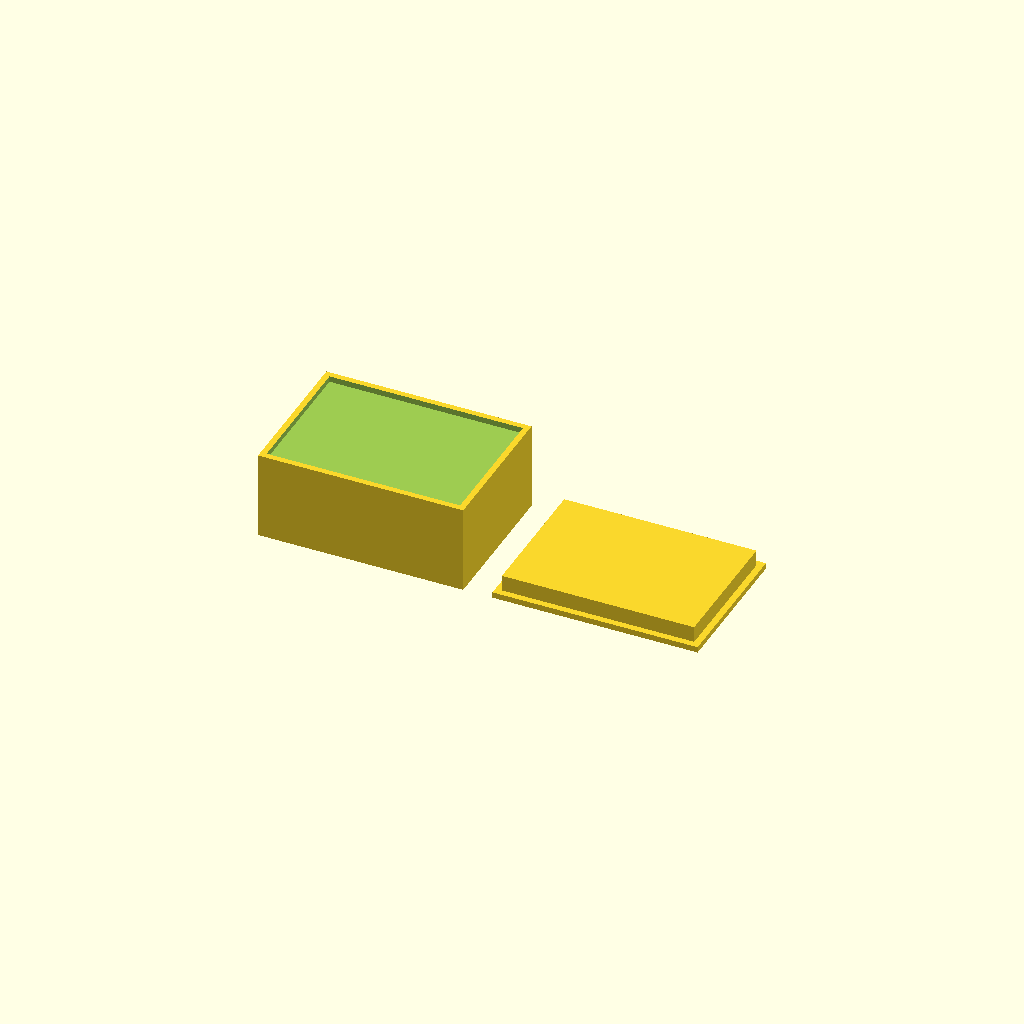
Cell 1: the model at its default parameters.
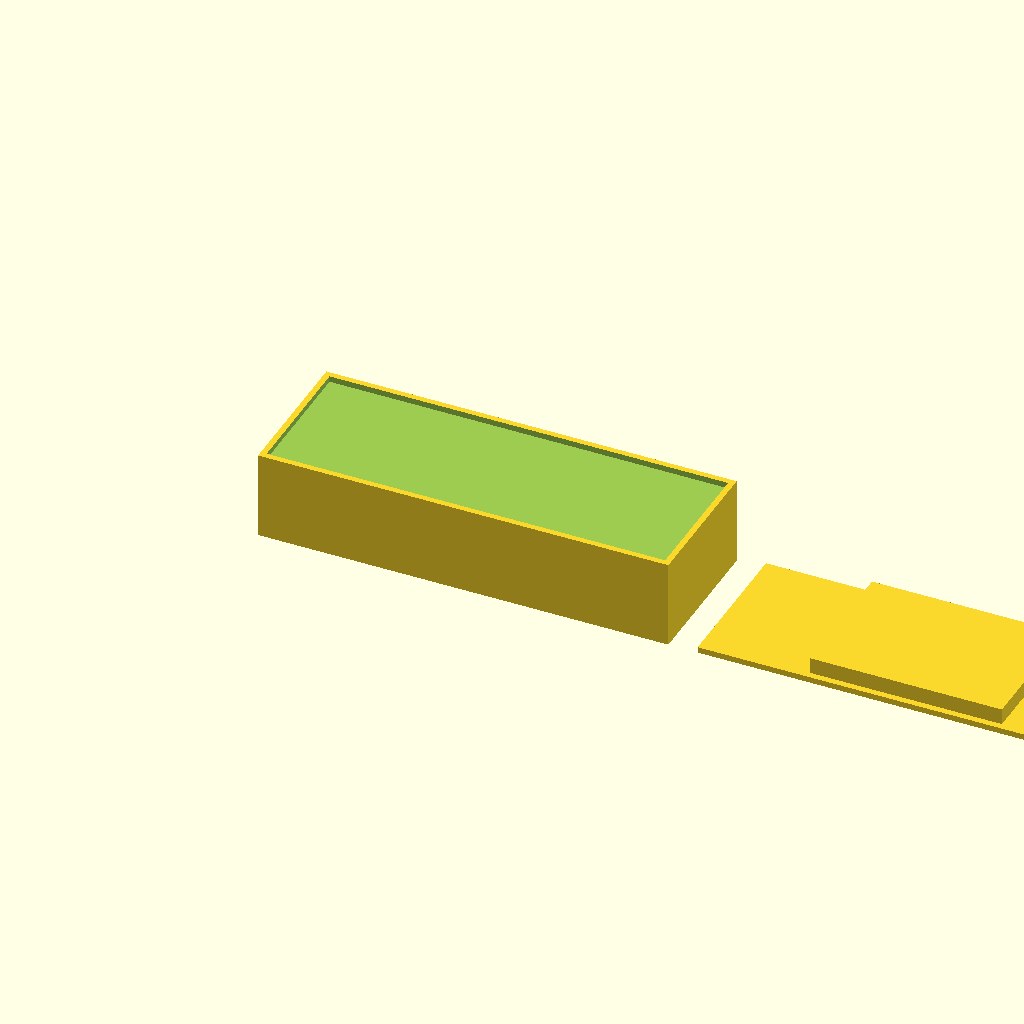
Cell 2 — box_x set to 140, the other parameters unchanged.
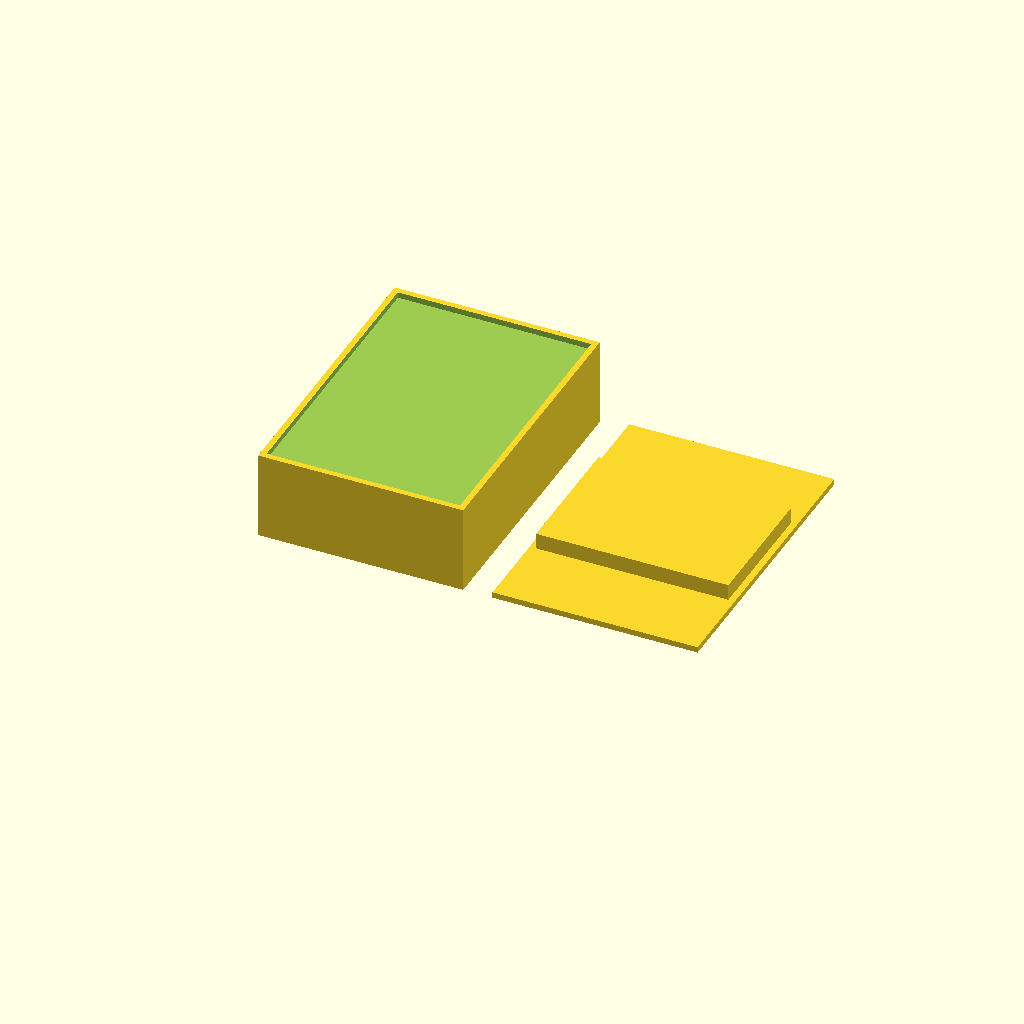
Cell 3 — box_y set to 100, the other parameters unchanged.
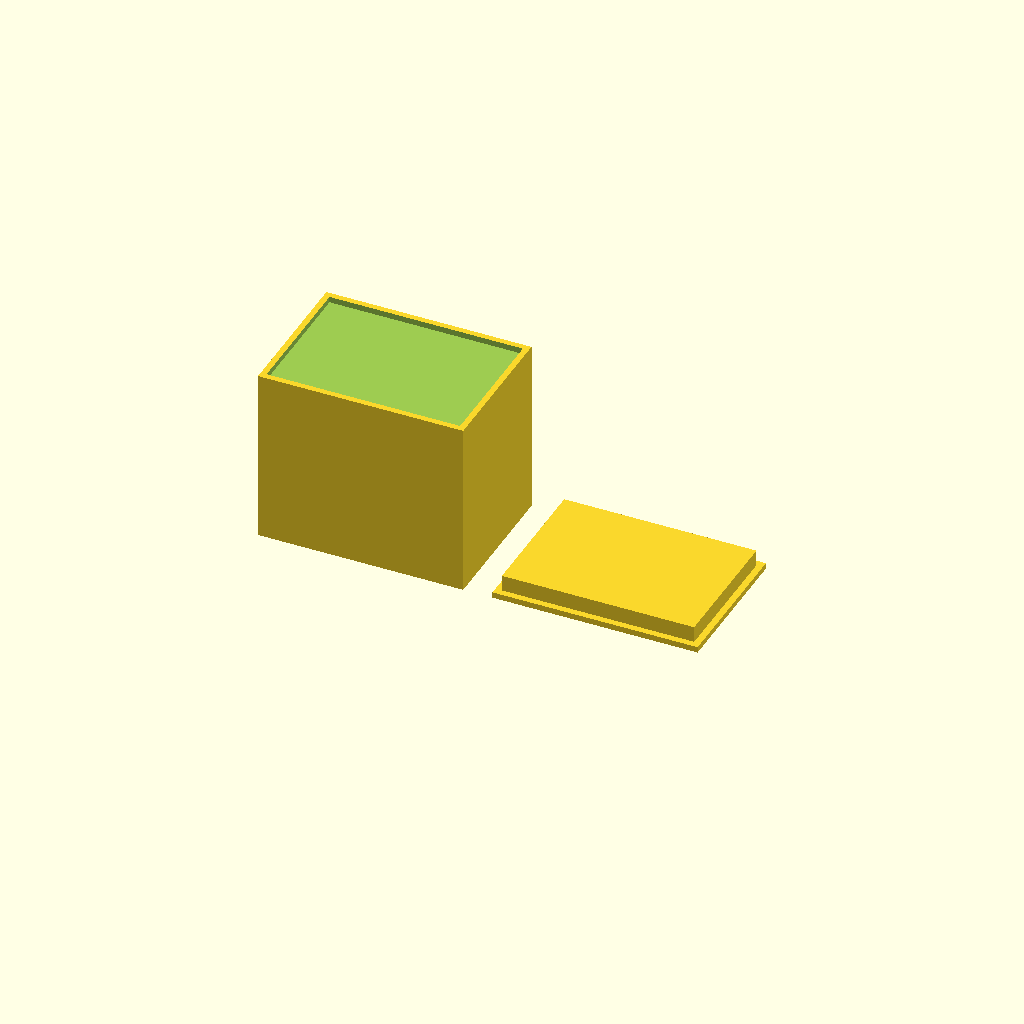
Cell 4 — box_z set to 60, the other parameters unchanged.
All cells are drawn from one camera (rotation 55°, 0°, 25°, orthographic, colour scheme Cornfield), so only the parameter changes between them.
The OpenSCAD source (bench/results/gpu-v7-g7/code/scadcoder-v7/enclosure_box_and_lid_s5_a1.scad):
// Two-part enclosure for a small electronics board (e.g. Arduino-based temperature logger)
// Print orientation: both parts lie on the bed (z = 0), side by side, with a 10 mm gap.
// Units: mm

// ---------------- Parameters ----------------
box_x      = 70;    // box outer length (X)
box_y      = 50;    // box outer width (Y)
box_z      = 30;    // box outer height (Z)
wall       = 2;     // box wall thickness
floor      = 2;     // box floor thickness
lip_t      = 1.5;   // lid lip wall thickness
lip_h      = 4;     // lid lip height (from plate top)
lip_outer_x = 65.6; // outer size of lip in X
lip_outer_y = 45.6; // outer size of lip in Y
clearance  = 0.2;   // clearance between lip outer size and box opening
gap        = 10;    // gap between box and lid
eps        = 0.5;   // cutter overshoot past faces

$fn = 64;

// Derived
box_inner_x = box_x - 2 * wall;
box_inner_y = box_y - 2 * wall;
box_inner_z = box_z - floor - wall;   // open-top height
lip_overlap = clearance + wall;       // lip extends into box by clearance + wall (0.2+2=2.2)

// ---------------- Modules ----------------
module box() {
    difference() {
        translate([0, 0, 0])
            cube([box_x, box_y, box_z]);
        // open top: empty space above the top wall
        translate([wall, wall, box_z - wall])
            cube([box_inner_x, box_inner_y, wall + eps]);
    }
}

module lid() {
    // Plate lying on the bed
    translate([0, 0, 0])
        cube([box_x, box_y, 2]);
    // Rectangular lip centred on the plate, printed upside down
    translate([(box_x - lip_outer_x) / 2, (box_y - lip_outer_y) / 2, 2])
        cube([lip_outer_x, lip_outer_y, lip_t + lip_h]);
}

// ---------------- Assembly ----------------
union() {
    box();
    translate([box_x + gap, 0, 0])
        lid();
}
Parameter table extracted from the source (name, type, default, range or options):
box_x: number, default 70
box_y: number, default 50
box_z: number, default 30
wall: number, default 2
floor: number, default 2
lip_t: number, default 1.5
lip_h: number, default 4
lip_outer_x: number, default 65.6
lip_outer_y: number, default 45.6
clearance: number, default 0.2
gap: number, default 10
eps: number, default 0.5
